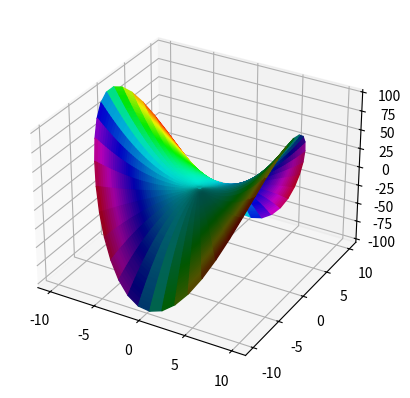

The script that saved this image: (Note: this script raises an exception after producing the figure.)
#!/usr/bin/env python3
#
#  cplxplot.py
#
# [redacted]
#
#  This program is free software; you can redistribute it and/or modify
#  it under the terms of the GNU General Public License as published by
#  the Free Software Foundation; either version 3 of the License, or
#  (at your option) any later version.
#
#  This program is distributed in the hope that it will be useful,
#  but WITHOUT ANY WARRANTY; without even the implied warranty of
#  MERCHANTABILITY or FITNESS FOR A PARTICULAR PURPOSE.  See the
#  GNU General Public License for more details.
#
#  You should have received a copy of the GNU General Public License
#  along with this program.  If not, see <https://www.gnu.org/licenses/>.
#
# pylint: disable=invalid-name

"""Complex plotter on a 4-D plane."""

from typing import Tuple

import numpy as np
import matplotlib.pyplot as plt
from matplotlib.axes import Axes
from matplotlib.colors import Normalize
from matplotlib.figure import Figure


def cplxspace(rad: float, *, num: int = 50, polar: bool = True):
    """Create a complex grid.

    Parameters
    ----------
    rad : float
        Radius of both sides of the grid.
    num : int, optional
        Number of points per component. Default = 50.
    polar : bool, optional
        Whether to use polar coordinates. Default = True.

    Returns
    -------
    NDArray[shape=(num, num), dtype="complex128"]
        2-D array containing points.
    """
    if polar:
        r = np.linspace(0, rad, num=num).reshape(-1, 1)
        theta = np.pi * np.linspace(0, 2, num=num)
        return r * np.exp(theta * 1j)
    real = np.linspace(-rad, rad, num=num).reshape(-1, 1)
    imag = np.linspace(-rad, rad, num=num) * 1j
    return real + imag


def cplxplot(xy, func) -> Tuple[Figure, Axes]:
    """Plot a complex function w.r.t a complex variable on a 4-D plane.

    Parameters
    ----------
    xy : NDArray[dim=2]
        Complex independent variable.
    cfun : NDArray[dim=2]
        Complex dependent variable with the same shape as `xy`.

    Returns
    -------
    tuple[Figure, Axes]
        Plotted 3-D figure.
    """
    realpart = np.real(xy)
    imagpart = np.imag(xy)
    # Function value real part
    realval = np.real(func)
    # Fourth dimension as color
    ival = np.imag(func)
    # Normalize to [0, 1]
    norm = Normalize(vmin=np.min(ival), vmax=np.max(ival))
    imagval = norm(ival)
    # Create fugure
    fig = plt.figure()
    ax = plt.axes(projection="3d")
    # Function surface
    colors = plt.cm.hsv(imagval)
    # pylint: disable=no-member
    ax.plot_surface(realpart, imagpart, realval, facecolors=colors)
    # Imaginary legend
    cbarmap = plt.cm.ScalarMappable(norm=norm, cmap=plt.cm.hsv)
    plt.colorbar(cbarmap, label="Im(z)")
    ax.set_xlabel("Re")
    ax.set_ylabel("Im")
    ax.set_zlabel("Re(z)")
    return fig, ax


if __name__ == "__main__":
    z = cplxspace(10)
    _, axis = cplxplot(z, z ** 2 - 1)
    axis.set_title("Complex Plot for $z = x^2 - 1$")
    plt.show(block=True)
